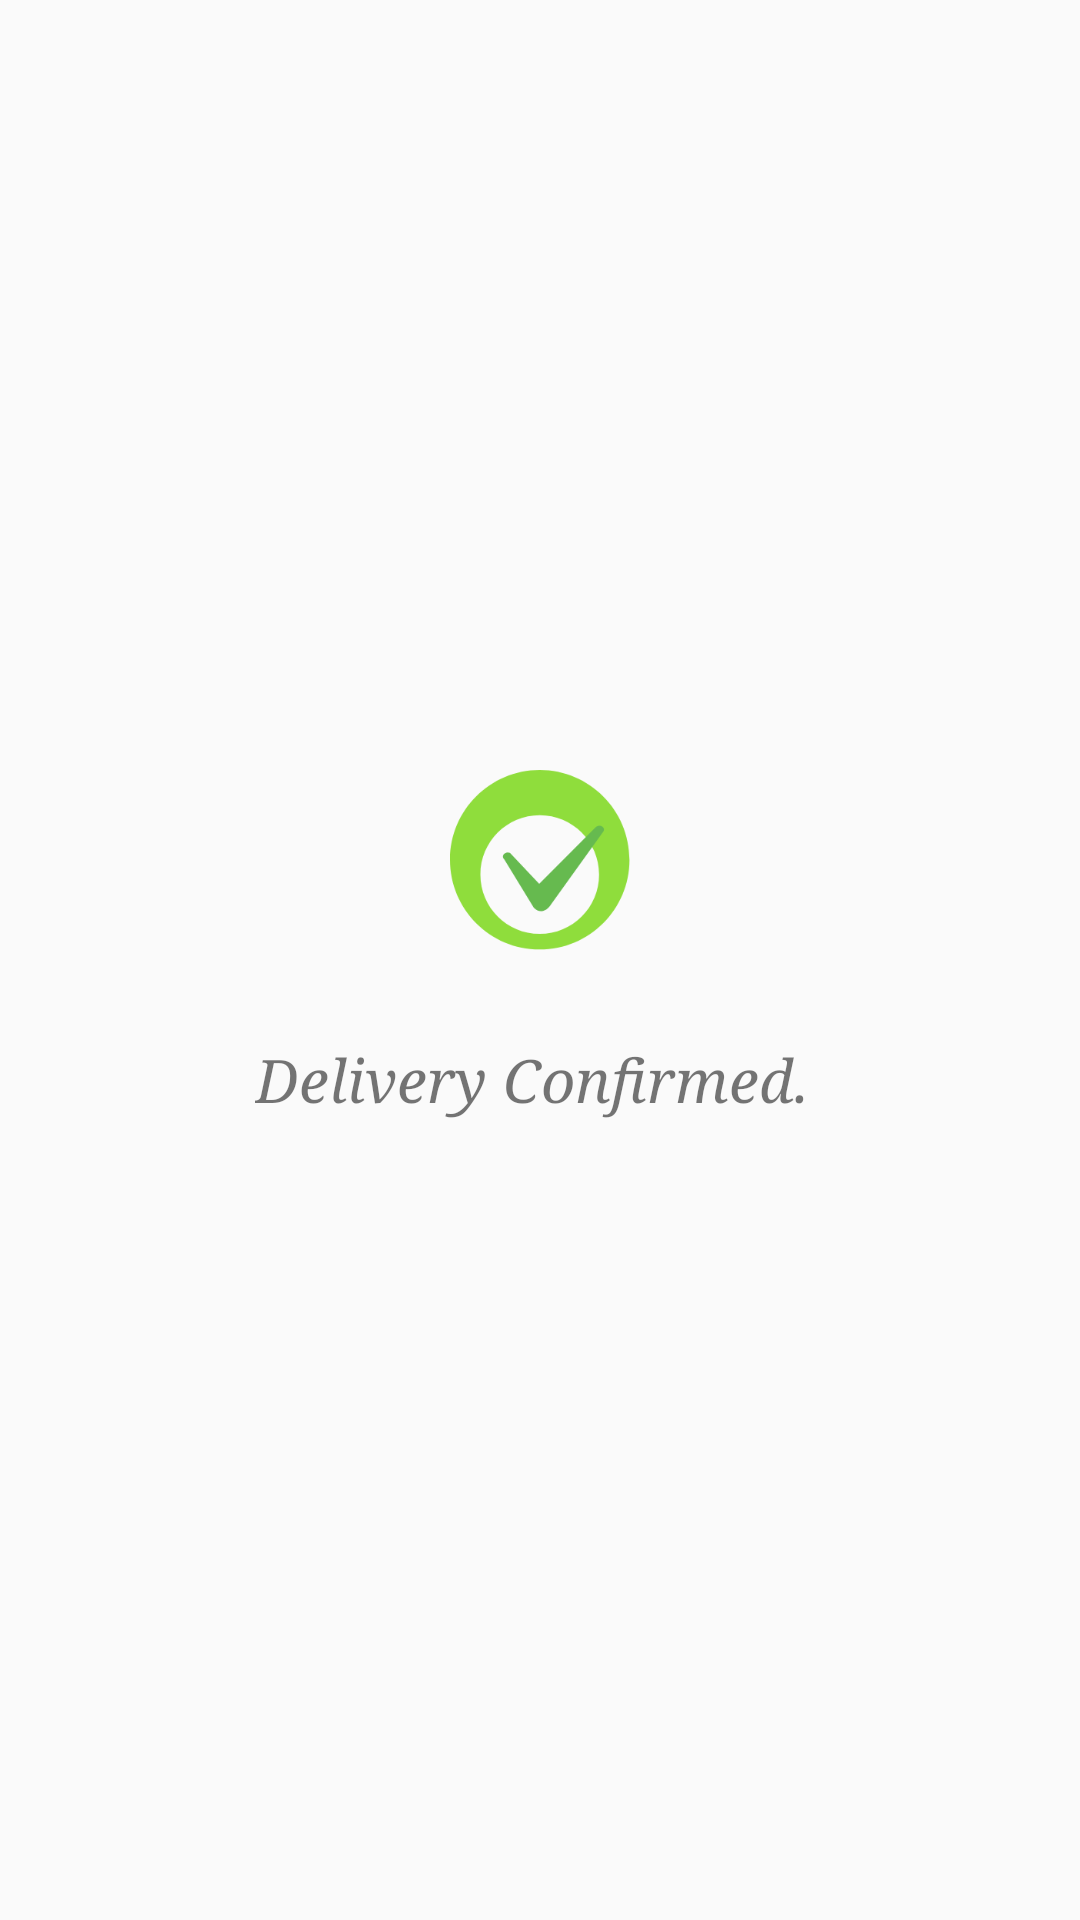

This screen was rendered from an Android layout file. Write that file and the resources it references.
<!-- AndroidManifest.xml: application theme AppTheme -->
<!-- res/layout/delivery_confirmation_dialog.xml -->
<?xml version="1.0" encoding="utf-8"?>
<LinearLayout xmlns:android="http://schemas.android.com/apk/res/android"
    android:orientation="vertical" android:layout_width="match_parent"
    android:layout_height="match_parent"
    android:background="@android:color/transparent"
    android:padding="30dp"
    android:gravity="center">


    <LinearLayout
        android:layout_width="match_parent"
        android:layout_height="wrap_content"
        android:background="@drawable/bg_dialog"
        android:orientation="vertical"
        android:padding="10dp"
        android:gravity="center">

        <ImageView
            android:layout_width="60dp"
            android:layout_height="60dp"
            android:src="@drawable/ic_confirm"
            android:layout_margin="10dp"/>


        <TextView
            android:layout_width="wrap_content"
            android:layout_height="wrap_content"
            android:text="Delivery Confirmed. "
            android:layout_gravity="center"
            android:gravity="center"
            android:textSize="20sp"
            android:typeface="serif"
            android:layout_margin="20dp"
            android:textStyle="italic"
            />

        



    </LinearLayout>




</LinearLayout>
<!-- resources referenced by this layout -->
<resources>
  <color name="colorPrimary">#ffc401</color>
  <!-- drawable ic_confirm: png bitmap (drawable, 12675 bytes) -->
  <style name="AppTheme" parent="AppTheme.Base" />
  <style name="AppTheme.Base" parent="Theme.AppCompat.Light.DarkActionBar">
          <item name="windowNoTitle">true</item>
          <item name="windowActionBar">false</item>
          <item name="colorPrimary">@color/colorPrimary</item>
          <item name="colorPrimaryDark">@color/colorPrimaryDark</item>
          <item name="colorAccent">@color/colorAccent</item>
      </style>
  <color name="colorPrimaryDark">#cb9c00</color>
  <color name="colorAccent">#BBd6d6d6</color>
</resources>
